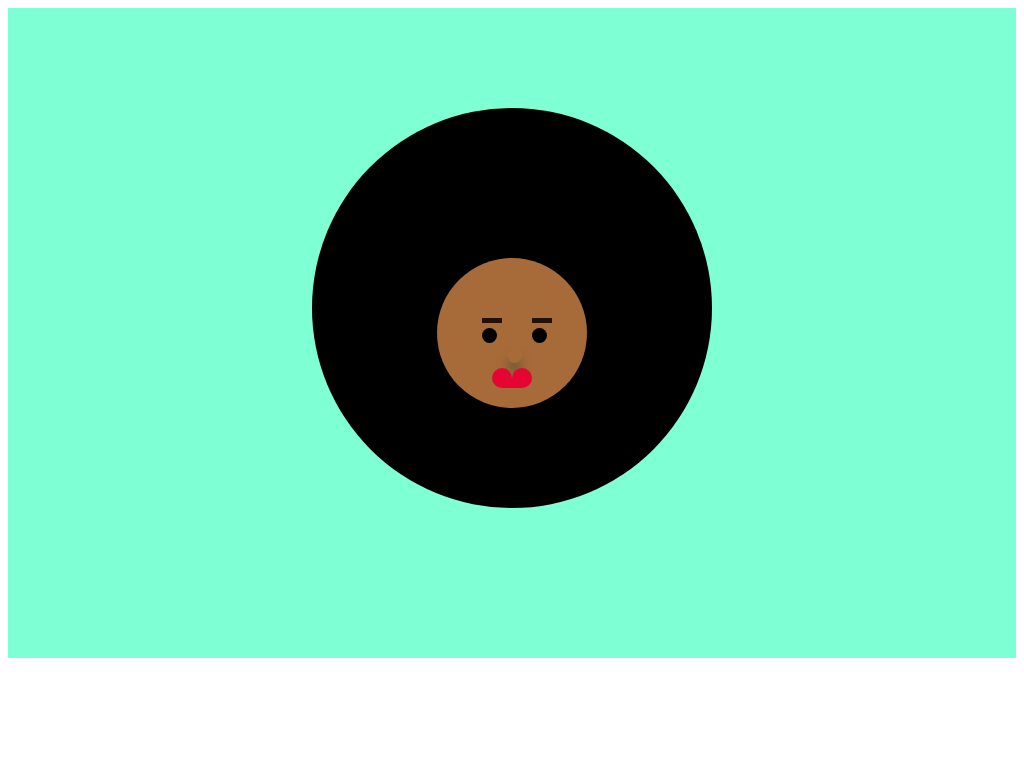

Here is a drawing made with CSS. Write the source that renders it.

<!-- file: index.html -->
<!DOCTYPE html>
<html lang="en">
<head>
    <meta charset="UTF-8">
    <meta name="viewport" content="width=device-width, initial-scale=1.0">
    <title>Document</title>
    <link rel="stylesheet" href="style.css">
</head>

<body>

    <div class="box">

           
        <div class="circle">
                <div class="head"></div>
                <div class="right-eyebrow"></div>
                <div class="left-eyebrow"></div>
                <div class="right-eye"></div>
                <div class="left-eye"></div>
                <div class="nose"></div>
                <div class="right-mouth"></div>
                <div class="left-mouth"></div>
                <div class="bottom-mouth"></div>
                <div class="teste"></div>

        </div>

    </div>
    
</body>
</html>

/* file: style.css */
.body{
    background-color: aquamarine;
}

.box{
    width: 100%;
    height: 650px;
    background-color:  aquamarine;
}

.circle{
    margin: auto;
    top: 100px;
    position: relative;
    width: 400px;
    height: 400px;
    border-radius: 300px;
    background-color: black;
}

.head{
    background-color: #a76a39;
    width: 150px;
    height: 150px;
    left: 125px;
    top: 150px;
    position: relative;
    border-radius: 200px;
}

.right-eyebrow{
    background-color: #241000;
    width: 20px;
    height: 5px;
    position: absolute;
    left: 220px;
    top: 210px;
}

.left-eyebrow{
    background-color: #241000;
    width: 20px;
    height: 5px;
    position: absolute;
    left: 170px;
    top: 210px;
}

.right-eye{
    background-color: black;
    width: 15px;
    height: 15px;
    position: absolute;
    left: 170px;
    top: 220px;
    border-radius: 100px;
}

.left-eye{
    background-color: black;
    width: 15px;
    height: 15px;
    position: absolute;
    left: 220px;
    top: 220px;
    border-radius: 100px;
}

.nose{
    background-color: #a76a39;
    width: 15px;
    height: 15px;
    position: absolute;
    top: 240px;
    left: 195px;
    border-radius: 50px;
    box-shadow: 0px 10px 10px #705b37;
    
}

.right-mouth{
    background-color: rgb(230, 5, 50);
    width: 20px;
    height: 10px;
    position: absolute;
    left: 180px;
    top: 260px;
    border-top-left-radius: 50px;
    border-top-right-radius: 50px;
}

.left-mouth{
    background-color: rgb(230, 5, 50);
    width: 20px;
    height: 10px;
    position: absolute;
    left: 200px;
    top: 260px;
    border-top-left-radius: 100px;
    border-top-right-radius: 100px;
}

.bottom-mouth{
    background-color: rgb(230, 5, 50);
    width: 40px;
    height: 10px;
    position: absolute;
    left: 180px;
    top: 270px;
    border-bottom-left-radius: 10px;
    border-bottom-right-radius: 10px;
}
